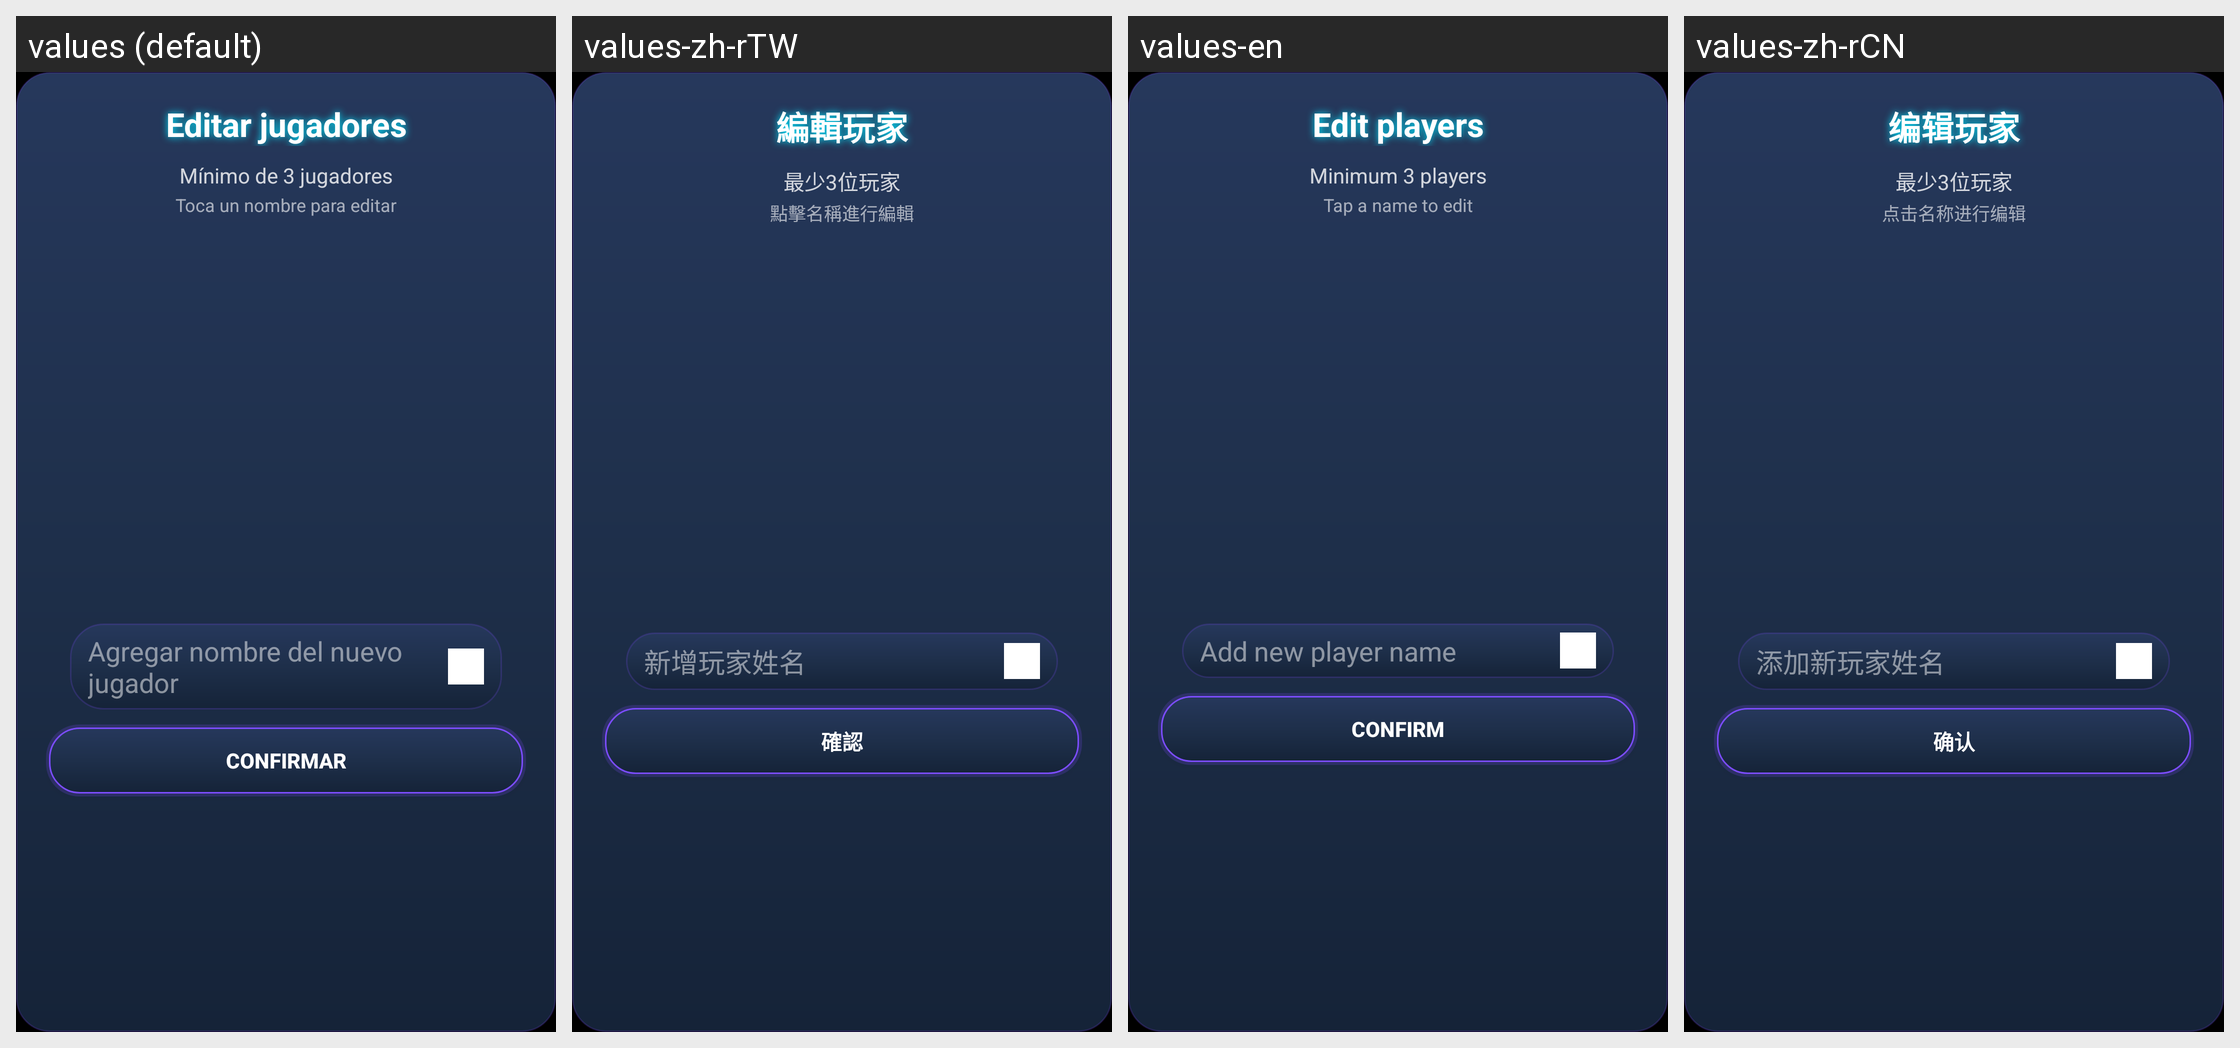

This grid shows one Android layout under several languages. Give, for every string resource on the screen, its name, the default text and each shown locale's text.
Android screen res/layout/dialog_edit_players.xml rendered under 4 locales, left to right: values (default), values-zh-rTW, values-en, values-zh-rCN. Device: Nexus 5 (rendered at 1080×1920; each locale shown at half size, 540×960, under a caption strip naming it); theme Theme.ImpostorGame.
Strings drawn on this screen, with the default value and each locale's value (text and hints the layout hard-codes, and strings that could not be matched under every locale, appear in the picture but are not listed):

editar_jugadores_titulo
  values: Editar jugadores
  values-zh-rTW: 編輯玩家
  values-en: Edit players
  values-zh-rCN: 编辑玩家

editar_jugadores_minimo
  values: Mínimo de 3 jugadores
  values-zh-rTW: 最少3位玩家
  values-en: Minimum 3 players
  values-zh-rCN: 最少3位玩家

editar_jugadores_toca
  values: Toca un nombre para editar
  values-zh-rTW: 點擊名稱進行編輯
  values-en: Tap a name to edit
  values-zh-rCN: 点击名称进行编辑

agregar_jugador_hint
  values: Agregar nombre del nuevo jugador
  values-zh-rTW: 新增玩家姓名
  values-en: Add new player name
  values-zh-rCN: 添加新玩家姓名

confirmar
  values: Confirmar
  values-zh-rTW: 確認
  values-en: Confirm
  values-zh-rCN: 确认
